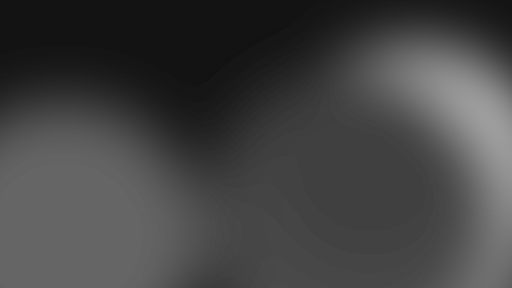
t = 0.00 s
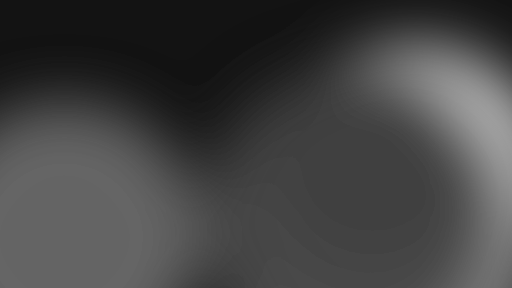
t = 2.25 s
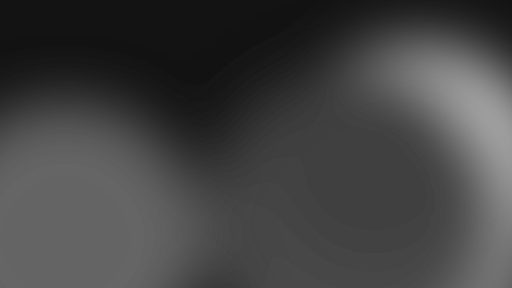
t = 3.38 s
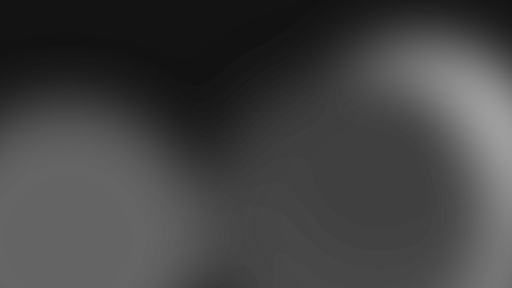
t = 5.25 s
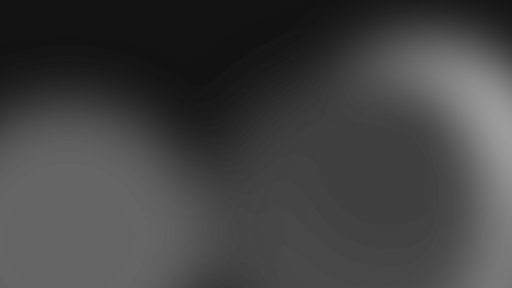
t = 6.75 s
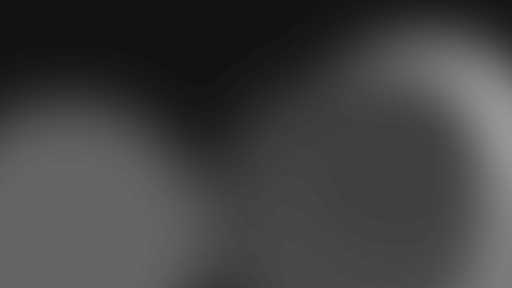
t = 8.25 s

The animated SVG that drew these frames (rendered in a browser with its animation timeline set to each time). Animation: 6 SMIL elements (animateTransform=6); frames cover the first 8.25 s, repeats indefinitely.

<svg xmlns="http://www.w3.org/2000/svg" viewBox="0 0 1920 1080" width="1920" height="1080" preserveAspectRatio="xMidYMid slice"><defs><filter id="b" x="-50%" y="-50%" width="200%" height="200%"><feGaussianBlur stdDeviation="110"/></filter></defs><rect width="1920" height="1080" fill="#131313"/><g filter="url(#b)"><circle cx="239" cy="895.7" r="514.3" fill="#6E6E6E" fill-opacity="0.9"><animateTransform attributeName="transform" type="translate" values="0 0;19.6 -0.7;0 0" dur="18s" repeatCount="indefinite" calcMode="spline" keyTimes="0;0.5;1" keySplines="0.45 0 0.55 1;0.45 0 0.55 1"/></circle><circle cx="1549.8" cy="687.4" r="523" fill="#D4D4D4" fill-opacity="0.9"><animateTransform attributeName="transform" type="translate" values="0 0;48.3 -18.5;0 0" dur="21s" repeatCount="indefinite" calcMode="spline" keyTimes="0;0.5;1" keySplines="0.45 0 0.55 1;0.45 0 0.55 1"/></circle><circle cx="1468.8" cy="764.6" r="399" fill="#5D5D5D" fill-opacity="0.9"><animateTransform attributeName="transform" type="translate" values="0 0;-115.5 -112.3;0 0" dur="24s" repeatCount="indefinite" calcMode="spline" keyTimes="0;0.5;1" keySplines="0.45 0 0.55 1;0.45 0 0.55 1"/></circle><circle cx="1405.5" cy="918.7" r="592.5" fill="#919191" fill-opacity="0.9"><animateTransform attributeName="transform" type="translate" values="0 0;126.8 76.8;0 0" dur="27s" repeatCount="indefinite" calcMode="spline" keyTimes="0;0.5;1" keySplines="0.45 0 0.55 1;0.45 0 0.55 1"/></circle><circle cx="1387.6" cy="619.3" r="382.8" fill="#262626" fill-opacity="0.9"><animateTransform attributeName="transform" type="translate" values="0 0;175.4 -49.9;0 0" dur="30s" repeatCount="indefinite" calcMode="spline" keyTimes="0;0.5;1" keySplines="0.45 0 0.55 1;0.45 0 0.55 1"/></circle><circle cx="1313.2" cy="802.8" r="557.2" fill="#424242" fill-opacity="0.9"><animateTransform attributeName="transform" type="translate" values="0 0;5.1 46;0 0" dur="33s" repeatCount="indefinite" calcMode="spline" keyTimes="0;0.5;1" keySplines="0.45 0 0.55 1;0.45 0 0.55 1"/></circle></g></svg>
